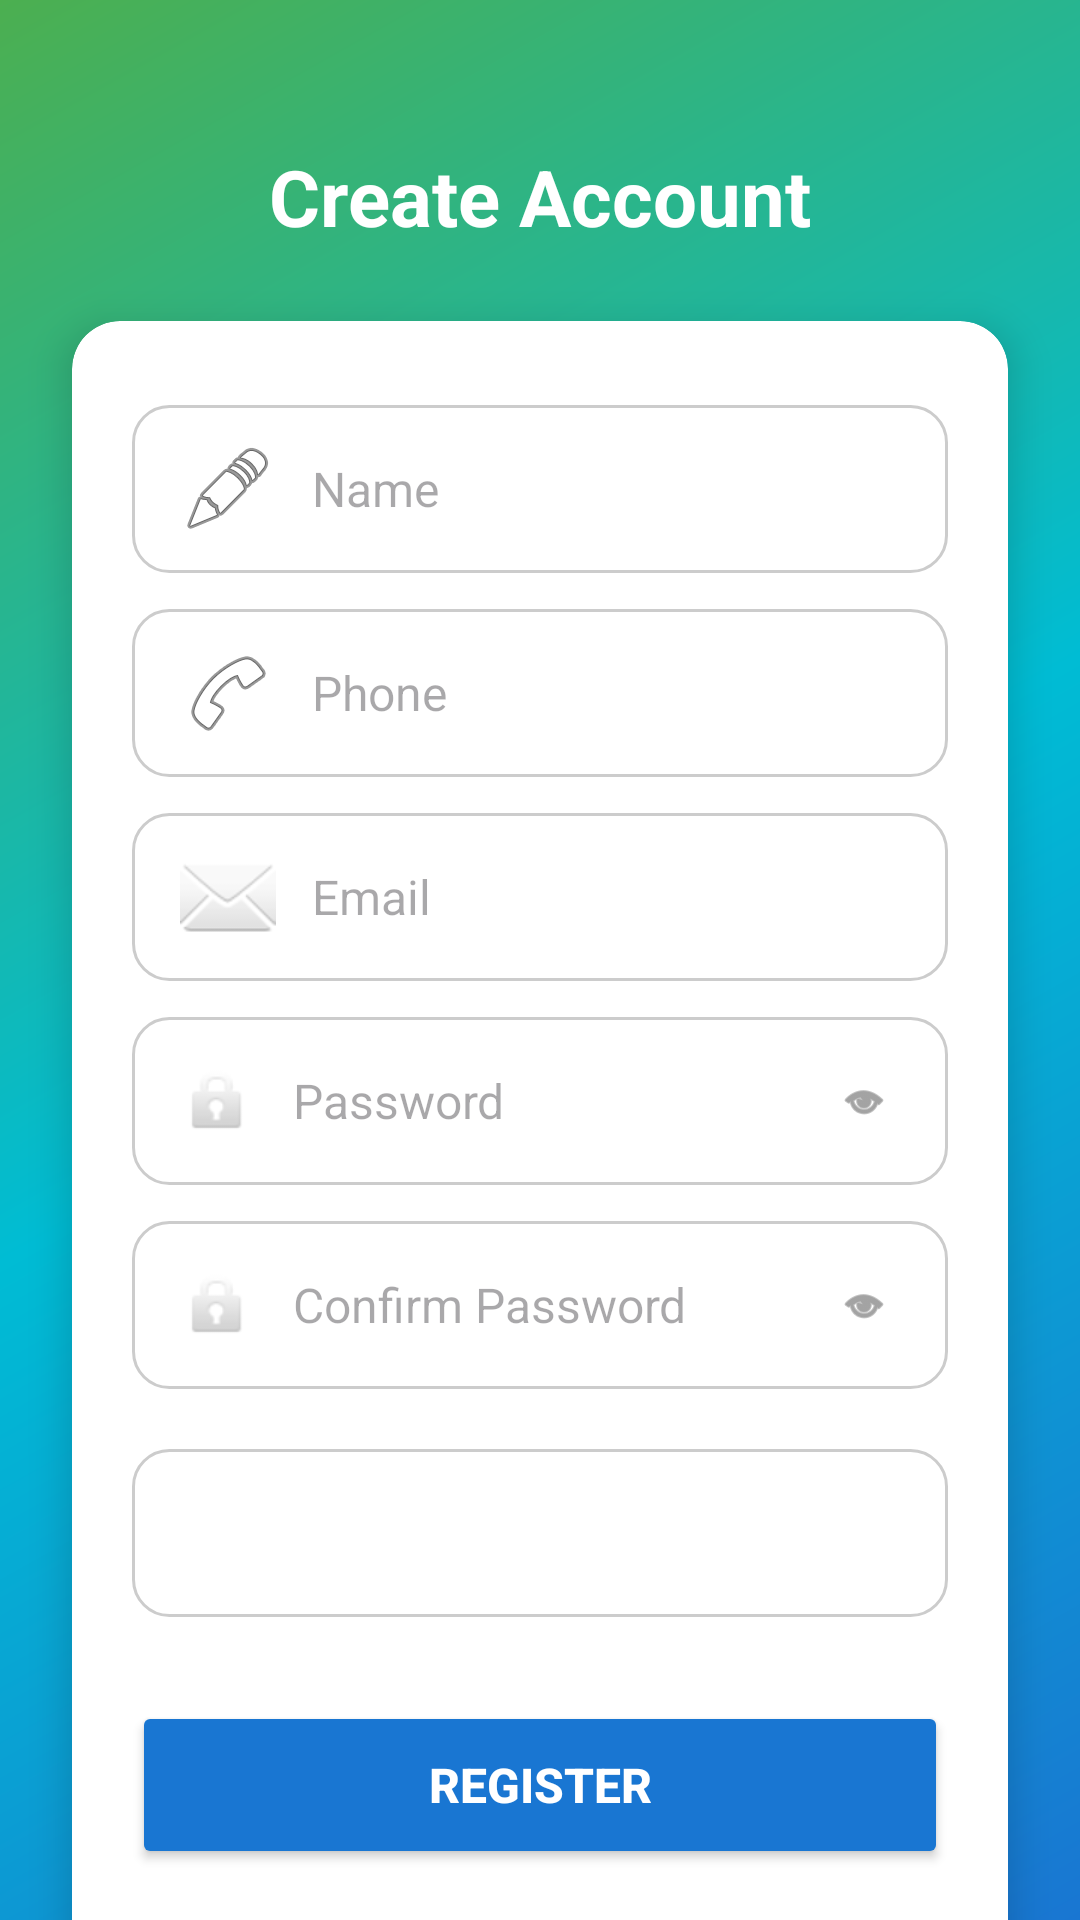

Layout XML and referenced resources for this Android screen:
<!-- AndroidManifest.xml: application theme Theme.Material3.DayNight.NoActionBar -->
<!-- res/layout/activity_register.xml -->
<?xml version="1.0" encoding="utf-8"?>
<androidx.constraintlayout.widget.ConstraintLayout xmlns:android="http://schemas.android.com/apk/res/android"
    xmlns:app="http://schemas.android.com/apk/res-auto"
    xmlns:tools="http://schemas.android.com/tools"
    android:layout_width="match_parent"
    android:layout_height="match_parent"
    android:background="@drawable/login_bg_gradient"
    tools:context=".RegisterActivity">

    
    <TextView
        android:id="@+id/registerTitle"
        android:layout_width="wrap_content"
        android:layout_height="wrap_content"
        android:text="Create Account"
        android:textSize="26sp"
        android:textStyle="bold"
        android:textColor="@android:color/white"
        app:layout_constraintTop_toTopOf="parent"
        app:layout_constraintStart_toStartOf="parent"
        app:layout_constraintEnd_toEndOf="parent"
        android:layout_marginTop="48dp"/>

    
    <androidx.cardview.widget.CardView
        android:id="@+id/registerCard"
        android:layout_width="0dp"
        android:layout_height="wrap_content"
        android:layout_margin="24dp"
        app:cardCornerRadius="16dp"
        app:cardElevation="8dp"
        app:layout_constraintTop_toBottomOf="@id/registerTitle"
        app:layout_constraintStart_toStartOf="parent"
        app:layout_constraintEnd_toEndOf="parent">

        <LinearLayout
            android:orientation="vertical"
            android:padding="20dp"
            android:layout_width="match_parent"
            android:layout_height="wrap_content">

            
            <EditText
                android:id="@+id/name"
                android:layout_width="match_parent"
                android:layout_height="56dp"
                android:hint="@string/name_label"
                android:drawableStart="@android:drawable/ic_menu_edit"
                android:drawablePadding="12dp"
                android:padding="16dp"
                android:background="@drawable/rounded_edittext"
                android:textSize="16sp"
                android:layout_marginTop="8dp"/>

            
            <EditText
                android:id="@+id/phone"
                android:layout_width="match_parent"
                android:layout_height="56dp"
                android:hint="@string/phone_label"
                android:inputType="phone"
                android:maxLength="10"
                android:drawableStart="@android:drawable/ic_menu_call"
                android:drawablePadding="12dp"
                android:padding="16dp"
                android:background="@drawable/rounded_edittext"
                android:textSize="16sp"
                android:layout_marginTop="12dp"/>

            
            <EditText
                android:id="@+id/email"
                android:layout_width="match_parent"
                android:layout_height="56dp"
                android:hint="@string/email_label"
                android:inputType="textEmailAddress"
                android:drawableStart="@android:drawable/ic_dialog_email"
                android:drawablePadding="12dp"
                android:padding="16dp"
                android:background="@drawable/rounded_edittext"
                android:textSize="16sp"
                android:layout_marginTop="12dp"/>

            
            <RelativeLayout
                android:layout_width="match_parent"
                android:layout_height="56dp"
                android:layout_marginTop="12dp">

                <EditText
                    android:id="@+id/password"
                    android:layout_width="match_parent"
                    android:layout_height="match_parent"
                    android:hint="@string/password_label"
                    android:inputType="textPassword"
                    android:drawableStart="@android:drawable/ic_lock_idle_lock"
                    android:drawablePadding="12dp"
                    android:padding="16dp"
                    android:paddingEnd="56dp"
                    android:background="@drawable/rounded_edittext"
                    android:textSize="16sp"/>

                <ImageView
                    android:id="@+id/passwordToggle"
                    android:layout_width="24dp"
                    android:layout_height="24dp"
                    android:layout_alignParentEnd="true"
                    android:layout_centerVertical="true"
                    android:layout_marginEnd="16dp"
                    android:src="@android:drawable/ic_menu_view"
                    android:contentDescription="Toggle password visibility"
                    android:clickable="true"
                    android:focusable="true"
                    android:background="?android:attr/selectableItemBackgroundBorderless"
                    android:padding="4dp"
                    app:tint="#666666"/>
            </RelativeLayout>

            
            <RelativeLayout
                android:layout_width="match_parent"
                android:layout_height="56dp"
                android:layout_marginTop="12dp">

                <EditText
                    android:id="@+id/confirmPassword"
                    android:layout_width="match_parent"
                    android:layout_height="match_parent"
                    android:hint="Confirm Password"
                    android:inputType="textPassword"
                    android:drawableStart="@android:drawable/ic_lock_idle_lock"
                    android:drawablePadding="12dp"
                    android:padding="16dp"
                    android:paddingEnd="56dp"
                    android:background="@drawable/rounded_edittext"
                    android:textSize="16sp"/>

                <ImageView
                    android:id="@+id/confirmPasswordToggle"
                    android:layout_width="24dp"
                    android:layout_height="24dp"
                    android:layout_alignParentEnd="true"
                    android:layout_centerVertical="true"
                    android:layout_marginEnd="16dp"
                    android:src="@android:drawable/ic_menu_view"
                    android:contentDescription="Toggle confirm password visibility"
                    android:clickable="true"
                    android:focusable="true"
                    android:background="?android:attr/selectableItemBackgroundBorderless"
                    android:padding="4dp"
                    app:tint="#666666"/>
            </RelativeLayout>

            
            <Spinner
                android:id="@+id/roleSpinner"
                android:layout_width="match_parent"
                android:layout_height="56dp"
                android:layout_marginTop="20dp"
                android:background="@drawable/rounded_edittext"
                android:padding="16dp"
                tools:entries="@array/roles_dummy" />

            
            <Button
                android:id="@+id/registerBtn"
                android:layout_width="match_parent"
                android:layout_height="56dp"
                android:layout_marginTop="28dp"
                android:text="@string/register"
                android:textSize="16sp"
                android:textStyle="bold"
                android:backgroundTint="@color/primary_blue"
                android:textColor="@android:color/white"
                android:elevation="4dp"/>

            
            <LinearLayout
                android:layout_width="wrap_content"
                android:layout_height="wrap_content"
                android:layout_gravity="center"
                android:orientation="horizontal"
                android:layout_marginTop="16dp">

                <TextView
                    android:layout_width="wrap_content"
                    android:layout_height="wrap_content"
                    android:text="Already have an account? "
                    android:textColor="#757575"
                    android:textSize="14sp"/>

                <TextView
                    android:id="@+id/goLogin"
                    android:layout_width="wrap_content"
                    android:layout_height="wrap_content"
                    android:text="@string/login"
                    android:textColor="@color/primary_blue"
                    android:textStyle="bold"
                    android:textSize="14sp"
                    android:padding="4dp"
                    android:clickable="true"
                    android:focusable="true"
                    android:background="?android:attr/selectableItemBackgroundBorderless"/>
            </LinearLayout>
        </LinearLayout>
    </androidx.cardview.widget.CardView>

</androidx.constraintlayout.widget.ConstraintLayout>
<!-- resources referenced by this layout -->
<resources>
  <string-array name="roles_dummy">
          <item>customer</item>
          <item>seller</item>
          <item>admin</item>
      </string-array>
  <color name="primary_blue">#1976D2</color>
  <!-- drawable login_bg_gradient (drawable) -->
  <?xml version="1.0" encoding="utf-8"?>
  <shape xmlns:android="http://schemas.android.com/apk/res/android">
      <gradient
          android:angle="135"
          android:startColor="@color/gradient_blue_start"
          android:centerColor="@color/accent_teal"
          android:endColor="@color/gradient_green_start"
          android:type="linear"/>
  </shape>
  <!-- drawable rounded_edittext (drawable) -->
  <?xml version="1.0" encoding="utf-8"?>
  <shape xmlns:android="http://schemas.android.com/apk/res/android" android:shape="rectangle">
      <solid android:color="@android:color/white"/>
      <corners android:radius="12dp"/>
      <stroke android:width="1dp" android:color="#CCCCCC"/>
  </shape>
  <string name="email_label">Email</string>
  <string name="login">Login</string>
  <string name="name_label">Name</string>
  <string name="password_label">Password</string>
  <string name="phone_label">Phone</string>
  <string name="register">Register</string>
  <color name="gradient_blue_start">#1976D2</color>
  <color name="accent_teal">#00BCD4</color>
  <color name="gradient_green_start">#4CAF50</color>
</resources>
